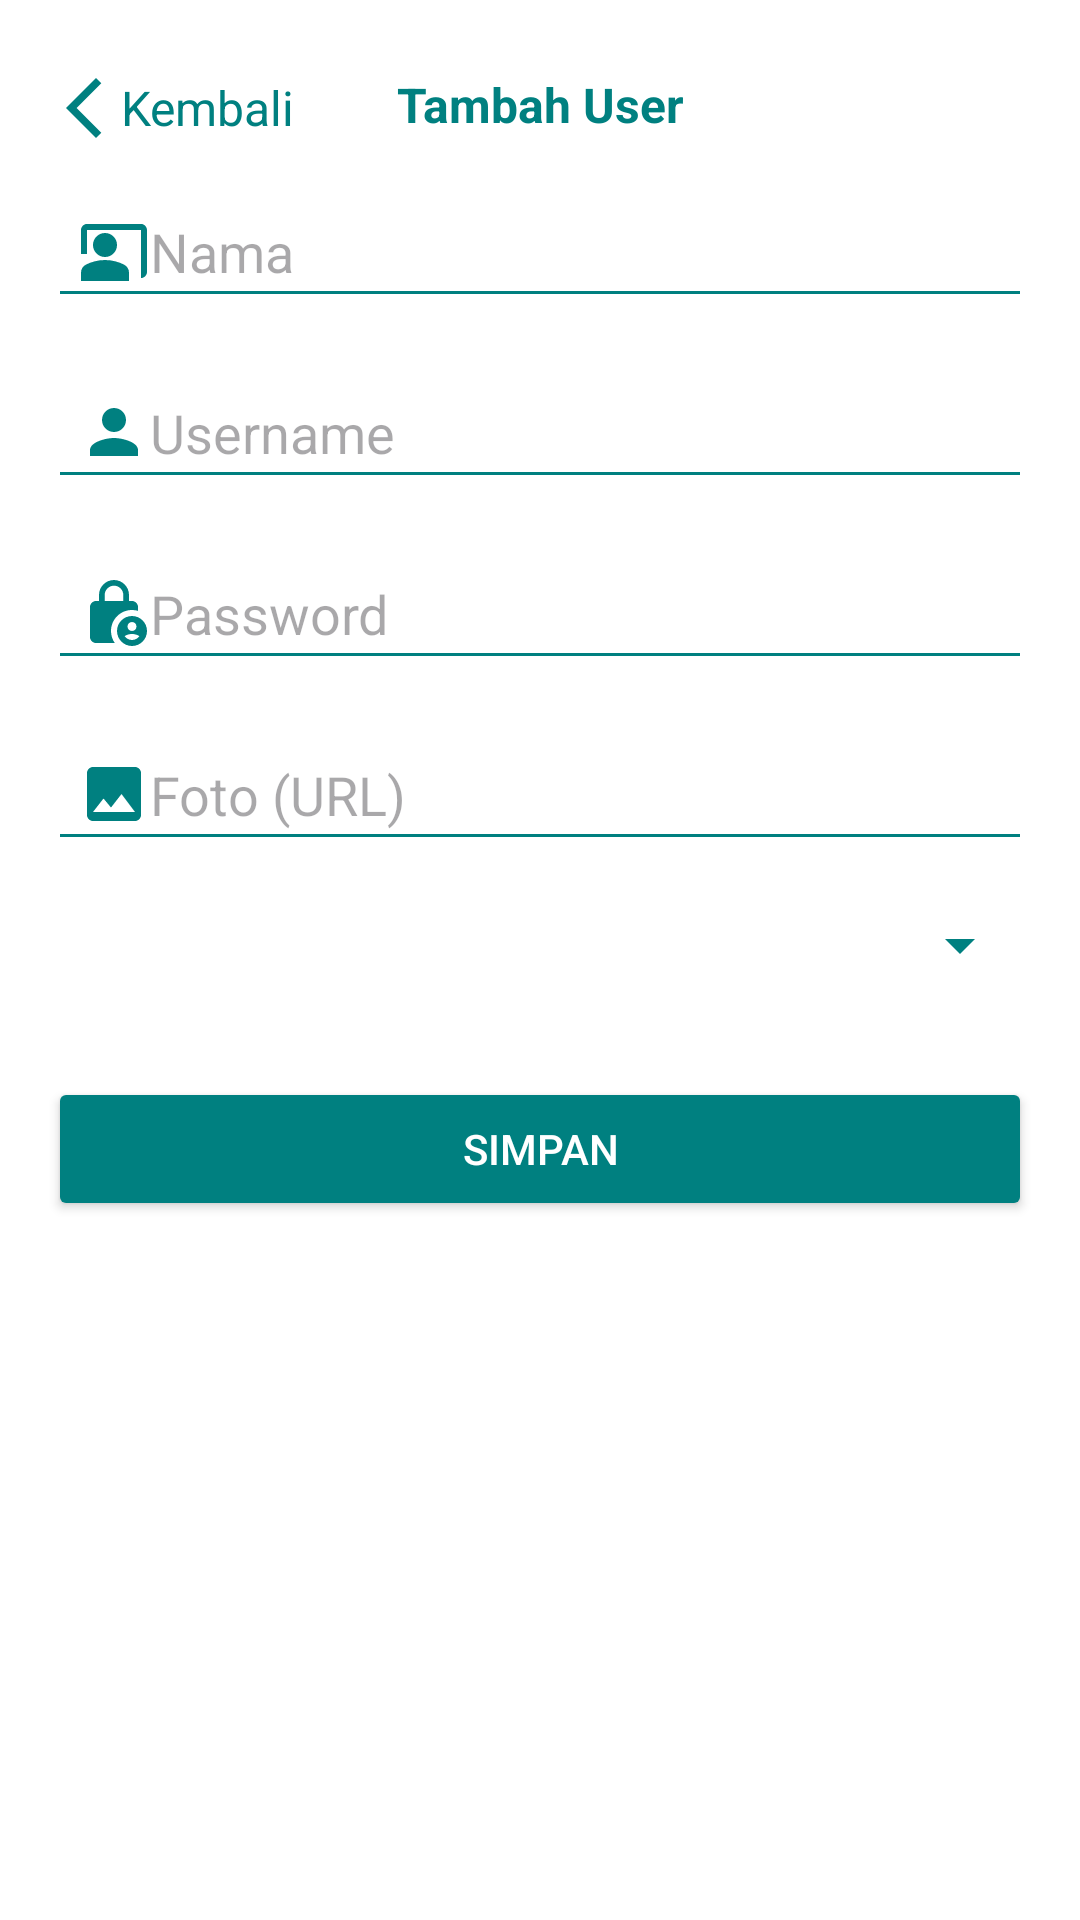

The Android layout XML behind this screen, and the referenced resources:
<!-- AndroidManifest.xml: application theme Theme.MyFarmFinance -->
<!-- res/layout/activity_insert_user.xml -->
<?xml version="1.0" encoding="utf-8"?>
<androidx.constraintlayout.widget.ConstraintLayout xmlns:android="http://schemas.android.com/apk/res/android"
    xmlns:app="http://schemas.android.com/apk/res-auto"
    xmlns:tools="http://schemas.android.com/tools"
    android:layout_width="match_parent"
    android:layout_height="match_parent"
    tools:context=".InsertUserActivity"
    android:padding="16dp"
    android:background="@android:color/white">


    
    <TextView
        android:id="@+id/btnBack"
        android:layout_width="wrap_content"
        android:layout_height="wrap_content"
        android:text="Kembali"
        android:textSize="16sp"
        android:textColor="#008080"
        android:gravity="center"
        android:layout_marginTop="8dp"
        android:contentDescription="Back"
        android:drawableLeft="@drawable/baseline_arrow_back_ios_new_24"
        app:layout_constraintTop_toTopOf="parent"
        app:layout_constraintStart_toStartOf="parent" />


    

    <TextView
        android:id="@+id/tvTitle"
        android:layout_width="0dp"
        android:layout_height="wrap_content"
        android:layout_marginTop="8dp"
        android:gravity="center"
        android:text="Tambah User"
        android:textColor="#008080"
        android:textSize="16sp"
        android:textStyle="bold"
        app:layout_constraintEnd_toEndOf="parent"
        app:layout_constraintHorizontal_bias="1.0"
        app:layout_constraintStart_toStartOf="parent"
        app:layout_constraintTop_toTopOf="parent" />

    <EditText
        android:id="@+id/etId"
        android:layout_width="0dp"
        android:layout_height="wrap_content"
        android:hint="ID"
        android:inputType="text"
        android:visibility="gone"
        app:layout_constraintTop_toBottomOf="@id/tvTitle"
        app:layout_constraintStart_toStartOf="parent"
        app:layout_constraintEnd_toEndOf="parent"
        android:layout_marginTop="16dp"
        android:padding="10dp"
        android:backgroundTint="#008080"
        android:textColor="#008080" />


    
    <EditText
        android:id="@+id/etNama"
        android:layout_width="0dp"
        android:layout_height="wrap_content"
        android:hint="Nama"
        android:inputType="text"
        app:layout_constraintTop_toBottomOf="@id/tvTitle"
        app:layout_constraintStart_toStartOf="parent"
        app:layout_constraintEnd_toEndOf="parent"
        android:layout_marginTop="16dp"
        android:padding="10dp"
        android:backgroundTint="#008080"
        android:textColor="#008080"
        android:drawableStart="@drawable/baseline_co_present_24" />

    
    <EditText
        android:id="@+id/etUsername"
        android:layout_width="0dp"
        android:layout_height="wrap_content"
        android:hint="Username"
        android:inputType="text"
        app:layout_constraintTop_toBottomOf="@id/etNama"
        app:layout_constraintStart_toStartOf="parent"
        app:layout_constraintEnd_toEndOf="parent"
        android:layout_marginTop="16dp"
        android:padding="10dp"
        android:backgroundTint="#008080"
        android:textColor="#008080"
        android:drawableStart="@drawable/baseline_person_24" />

    
    <EditText
        android:id="@+id/etPassword"
        android:layout_width="0dp"
        android:layout_height="wrap_content"
        android:hint="Password"
        android:inputType="text"
        app:layout_constraintTop_toBottomOf="@id/etUsername"
        app:layout_constraintStart_toStartOf="parent"
        app:layout_constraintEnd_toEndOf="parent"
        android:layout_marginTop="16dp"
        android:padding="10dp"
        android:backgroundTint="#008080"
        android:textColor="#008080"
        android:drawableStart="@drawable/baseline_lock_person_24" />

    
    <EditText
        android:id="@+id/etFoto"
        android:layout_width="0dp"
        android:layout_height="wrap_content"
        android:hint="Foto (URL)"
        android:inputType="text"
        app:layout_constraintTop_toBottomOf="@id/etPassword"
        app:layout_constraintStart_toStartOf="parent"
        app:layout_constraintEnd_toEndOf="parent"
        android:layout_marginTop="16dp"
        android:padding="10dp"
        android:backgroundTint="#008080"
        android:textColor="#008080"
        android:drawableStart="@drawable/baseline_image_24" />

    
    <Spinner
        android:id="@+id/spinnerRole"
        android:layout_width="0dp"
        android:layout_height="wrap_content"
        app:layout_constraintTop_toBottomOf="@id/etFoto"
        app:layout_constraintStart_toStartOf="parent"
        app:layout_constraintEnd_toEndOf="parent"
        android:layout_marginTop="16dp"
        android:backgroundTint="#008080"

        />

    
    <Button
        android:id="@+id/btnSave"
        android:layout_width="0dp"
        android:layout_height="wrap_content"
        android:text="Simpan"
        app:layout_constraintTop_toBottomOf="@id/spinnerRole"
        app:layout_constraintStart_toStartOf="parent"
        app:layout_constraintEnd_toEndOf="parent"
        android:layout_marginTop="32dp"
        android:backgroundTint="#008080"
        android:textColor="@android:color/white"/>

</androidx.constraintlayout.widget.ConstraintLayout>
<!-- resources referenced by this layout -->
<resources>
  <!-- drawable baseline_arrow_back_ios_new_24 (drawable) -->
  <vector xmlns:android="http://schemas.android.com/apk/res/android" android:height="24dp" android:tint="#008080" android:viewportHeight="24" android:viewportWidth="24" android:width="24dp">
        
      <path android:fillColor="@android:color/white" android:pathData="M17.77,3.77l-1.77,-1.77l-10,10l10,10l1.77,-1.77l-8.23,-8.23z"/>
      
  </vector>
  <!-- drawable baseline_co_present_24 (drawable) -->
  <vector xmlns:android="http://schemas.android.com/apk/res/android" android:height="24dp" android:tint="#008080" android:viewportHeight="24" android:viewportWidth="24" android:width="24dp">
        
      <path android:fillColor="@android:color/white" android:pathData="M21,3H3C1.9,3 1,3.9 1,5v8h2V5h18v16c1.1,0 2,-0.9 2,-2V5C23,3.9 22.1,3 21,3z"/>
        
      <path android:fillColor="@android:color/white" android:pathData="M9,10m-4,0a4,4 0,1 1,8 0a4,4 0,1 1,-8 0"/>
        
      <path android:fillColor="@android:color/white" android:pathData="M15.39,16.56C13.71,15.7 11.53,15 9,15c-2.53,0 -4.71,0.7 -6.39,1.56C1.61,17.07 1,18.1 1,19.22V22h16v-2.78C17,18.1 16.39,17.07 15.39,16.56z"/>
      
  </vector>
  <!-- drawable baseline_image_24 (drawable) -->
  <vector xmlns:android="http://schemas.android.com/apk/res/android" android:height="24dp" android:tint="#008080" android:viewportHeight="24" android:viewportWidth="24" android:width="24dp">
        
      <path android:fillColor="@android:color/white" android:pathData="M21,19V5c0,-1.1 -0.9,-2 -2,-2H5c-1.1,0 -2,0.9 -2,2v14c0,1.1 0.9,2 2,2h14c1.1,0 2,-0.9 2,-2zM8.5,13.5l2.5,3.01L14.5,12l4.5,6H5l3.5,-4.5z"/>
      
  </vector>
  <!-- drawable baseline_lock_person_24 (drawable) -->
  <vector xmlns:android="http://schemas.android.com/apk/res/android" android:height="24dp" android:tint="#008080" android:viewportHeight="24" android:viewportWidth="24" android:width="24dp">
        
      <path android:fillColor="@android:color/white" android:pathData="M18,11c0.7,0 1.37,0.1 2,0.29V10c0,-1.1 -0.9,-2 -2,-2h-1V6c0,-2.76 -2.24,-5 -5,-5S7,3.24 7,6v2H6c-1.1,0 -2,0.9 -2,2v10c0,1.1 0.9,2 2,2h6.26C11.47,20.87 11,19.49 11,18C11,14.13 14.13,11 18,11zM8.9,6c0,-1.71 1.39,-3.1 3.1,-3.1s3.1,1.39 3.1,3.1v2H8.9V6z"/>
        
      <path android:fillColor="@android:color/white" android:pathData="M18,13c-2.76,0 -5,2.24 -5,5s2.24,5 5,5s5,-2.24 5,-5S20.76,13 18,13zM18,15c0.83,0 1.5,0.67 1.5,1.5S18.83,18 18,18s-1.5,-0.67 -1.5,-1.5S17.17,15 18,15zM18,21c-1.03,0 -1.94,-0.52 -2.48,-1.32C16.25,19.26 17.09,19 18,19s1.75,0.26 2.48,0.68C19.94,20.48 19.03,21 18,21z"/>
      
  </vector>
  <!-- drawable baseline_person_24 (drawable) -->
  <vector xmlns:android="http://schemas.android.com/apk/res/android" android:height="24dp" android:tint="#008080" android:viewportHeight="24" android:viewportWidth="24" android:width="24dp">
        
      <path android:fillColor="@android:color/white" android:pathData="M12,12c2.21,0 4,-1.79 4,-4s-1.79,-4 -4,-4 -4,1.79 -4,4 1.79,4 4,4zM12,14c-2.67,0 -8,1.34 -8,4v2h16v-2c0,-2.66 -5.33,-4 -8,-4z"/>
      
  </vector>
  <style name="Theme.MyFarmFinance" parent="Base.Theme.MyFarmFinance" />
  <style name="Base.Theme.MyFarmFinance" parent="Theme.Material3.DayNight.NoActionBar">
          
          
      </style>
</resources>
